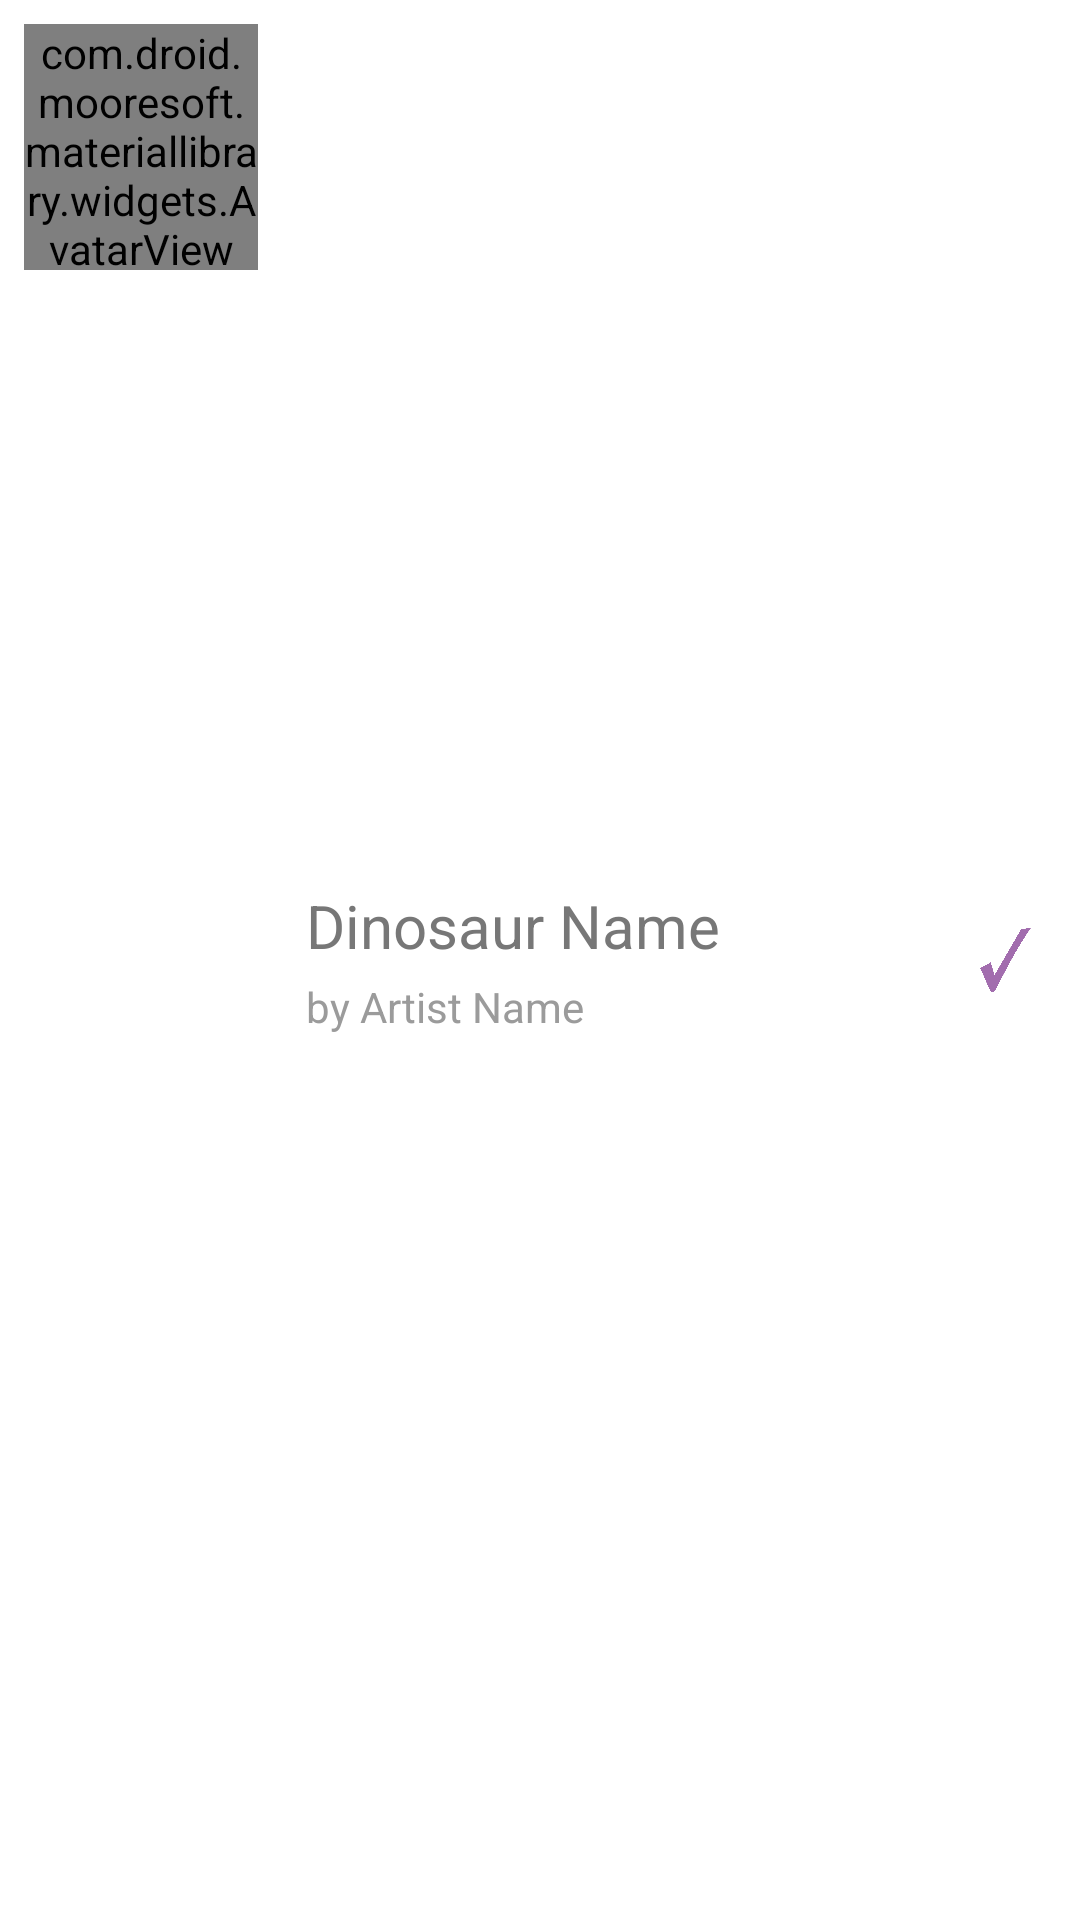

Here is an Android app screen rendered from its layout file. Give the layout XML and the strings, colors and styles it references.
<!-- AndroidManifest.xml: application theme AppTheme -->
<!-- res/layout/dinosaur_list_item.xml -->
<?xml version="1.0" encoding="utf-8"?>
<LinearLayout xmlns:android="http://schemas.android.com/apk/res/android"
    android:layout_width="match_parent"
    android:layout_height="match_parent"
    android:orientation="horizontal">

    <com.droid.mooresoft.materiallibrary.widgets.AvatarView
        android:id="@+id/avatar"
        android:layout_width="0dp"
        android:layout_height="82dp"
        android:layout_margin="8dp"
        android:layout_weight=".25" />

    <LinearLayout
        android:layout_width="0dp"
        android:layout_height="match_parent"
        android:layout_weight=".695"
        android:gravity="center"
        android:orientation="vertical"
        android:padding="8dp">

        <TextView
            android:id="@+id/dinosaur_name"
            android:layout_width="match_parent"
            android:layout_height="wrap_content"
            android:layout_marginBottom="4dp"
            android:text="Dinosaur Name"
            android:textSize="20sp" />

        <TextView
            android:id="@+id/artist"
            android:layout_width="match_parent"
            android:layout_height="wrap_content"
            android:text="by Artist Name"
            android:textColor="@color/light_text" />
    </LinearLayout>

    <ImageView
        android:id="@+id/check_view"
        android:layout_width="0dp"
        android:layout_height="match_parent"
        android:layout_margin="16dp"
        android:layout_weight=".055"
        android:src="@mipmap/purple_check_alt" />
</LinearLayout>
<!-- resources referenced by this layout -->
<resources>
  <color name="light_text">#9b9b9b</color>
  <!-- mipmap purple_check_alt: png bitmap (mipmap-hdpi, 121715 bytes) -->
  <style name="AppTheme" parent="android:Theme.Holo.Light.DarkActionBar">
          <item name="android:homeAsUpIndicator">@null</item>
          <item name="android:actionBarStyle">@style/AppTheme.ActionBar</item>
          <item name="android:textColor">@color/regular_text</item>
          <item name="android:colorPrimary">@color/orange</item>
      </style>
  <style name="AppTheme.ActionBar" parent="android:style/Widget.Holo.Light.ActionBar.Solid.Inverse">
          <item name="android:background">@color/orange</item>
      </style>
  <color name="regular_text">#777777</color>
  <color name="orange">#e2a607</color>
</resources>
